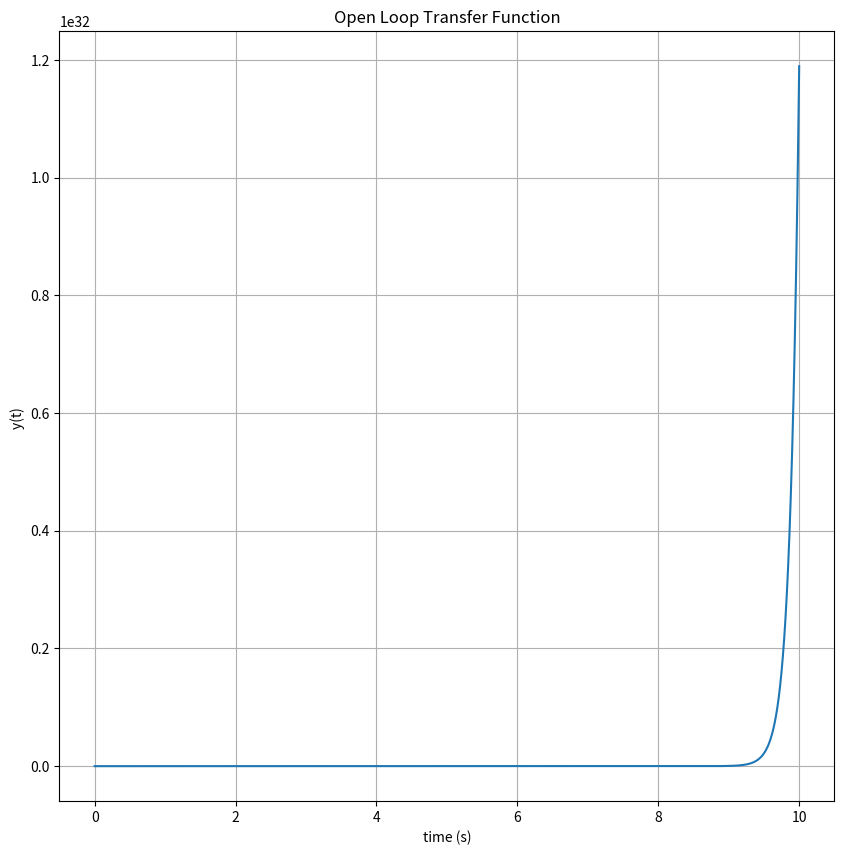
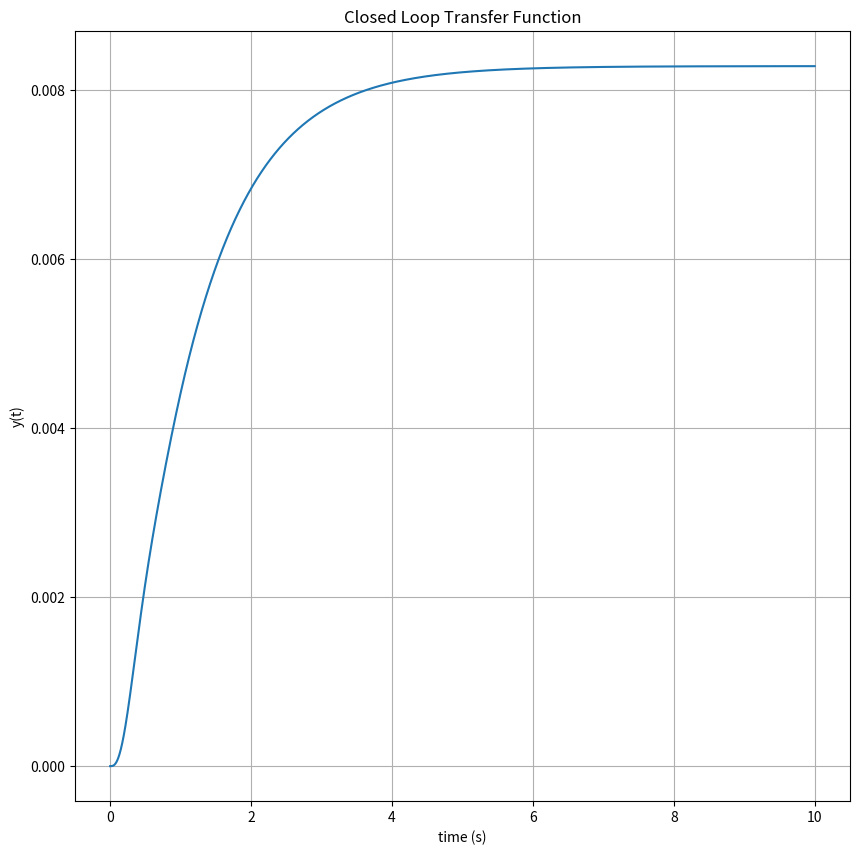

The script that saved these images, in order:
# -*- coding: utf-8 -*-
"""
Created on Tue Oct 15 19:23:22 2019

[redacted]
"""

import numpy as np
import matplotlib.pyplot as plt
import scipy.signal as sig

#--------------------Part 1---------------------------------------------------
num1 = [1,9] #G(s) transfer function
den1 = [1,-2,-40,-64]
[Z1,P1,K1] = sig.tf2zpk(num1, den1) #identifies poles and zeros

print('zeroes of G(s) = ',Z1)
print('poles of G(s) = ',P1)
print('gains of G(s) = ',K1)
#----------A(s)--------------------
num2 = [1,4] #A(s) transfer function
den2 = [1,4,3]
[Z2,P2,K2] = sig.tf2zpk(num2, den2)
print('zeroes of A(s) = ',Z2)
print('poles of A(s) = ',P2)
print('gains of A(s) = ',K2)
#----------B(s)--------------------
num3 = [1,26,168] #B(s) transfer function

[Z3,Z4] = np.roots(num3) # there is no denominator, must use roots function
print('zeroes of B(s) = ',Z3, Z4)

#-----------------Convolving-------------------------------
step = 1e-3
t = np.arange(0,10+step,step)
num4 = [1,9]
den4 = sig.convolve([1,3],[1,1]) #open loop equation is A*G denominator
#convolution
den5 = sig.convolve([1,-8],[1,2])  #did this in two parts
den6 = sig.convolve(den4, den5)
tout,yout = sig.step((num4,den6),T = t)
myFigSize = (10,10)
plt.figure(figsize=myFigSize)
plt.plot(tout,yout)
plt.grid(True)
plt.ylabel('y(t) ')
plt.title('Open Loop Transfer Function')
plt.xlabel('time (s)')
plt.show()

#--------------------Part 2---------------------------------------------
numA = [1,4]
denA = [1,4,3]
numG = [1,9]
denG = [1,-2,-40,-64] 
#closed loop equation is (numA*numG)/((den G + numBnumG)denA)
numB = [1,26,168]
numCL = sig.convolve(numA,numG)
denCL = sig.convolve(denG + sig.convolve(numB,numG), denA)
[ZCL,PCL,KCL] = sig.tf2zpk(numCL, denCL)

print('zeroes of Closed Loop = ',ZCL)
print('poles of Closed Loop = ',PCL)
print('gains of Closed Loop = ',KCL)
step = 1e-3
t = np.arange(0,10+step,step)
tout,yout = sig.step((numCL,denCL),T = t)
myFigSize = (10,10)
plt.figure(figsize=myFigSize)
plt.plot(tout,yout)
plt.grid(True)
plt.ylabel('y(t)')
plt.title('Closed Loop Transfer Function')
plt.xlabel('time (s)')
plt.show()

